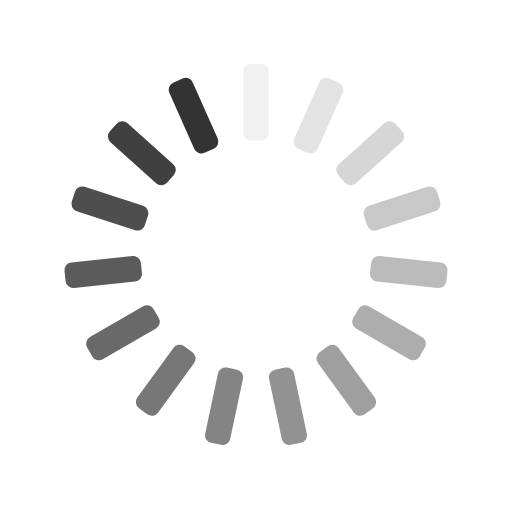
t = 0.00 s
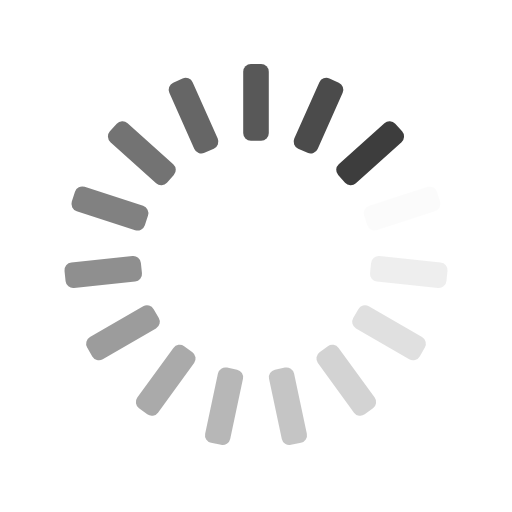
t = 0.25 s
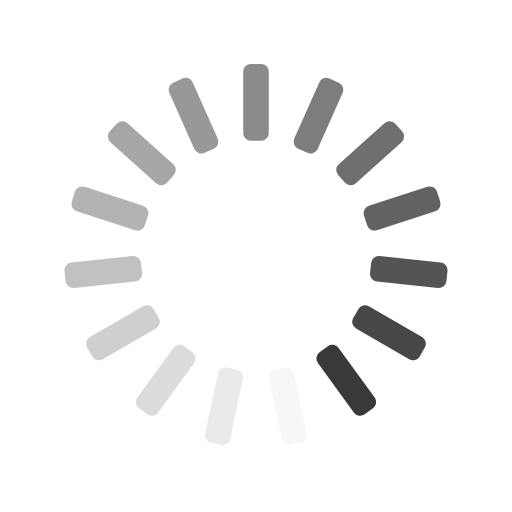
t = 0.50 s
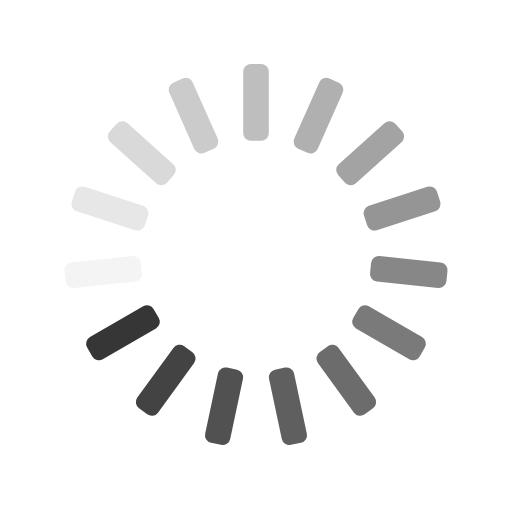
t = 0.75 s

The animated SVG that drew these frames (rendered in a browser with its animation timeline set to each time). Animation: 15 SMIL elements (animate=15); one cycle of 1.00 s, repeats indefinitely.

<svg xmlns="http://www.w3.org/2000/svg" xmlns:xlink="http://www.w3.org/1999/xlink" style="margin:auto;background:transparent;display:block;" width="200px" height="200px" viewBox="0 0 100 100" preserveAspectRatio="xMidYMid">
<g transform="rotate(0 50 50)">
  <rect x="47.5" y="12.5" rx="1.5" ry="1.5" width="5" height="15" fill="#333333">
    <animate attributeName="opacity" values="1;0" keyTimes="0;1" dur="1s" begin="-0.9333333333333333s" repeatCount="indefinite"></animate>
  </rect>
</g><g transform="rotate(24 50 50)">
  <rect x="47.5" y="12.5" rx="1.5" ry="1.5" width="5" height="15" fill="#333333">
    <animate attributeName="opacity" values="1;0" keyTimes="0;1" dur="1s" begin="-0.8666666666666667s" repeatCount="indefinite"></animate>
  </rect>
</g><g transform="rotate(48 50 50)">
  <rect x="47.5" y="12.5" rx="1.5" ry="1.5" width="5" height="15" fill="#333333">
    <animate attributeName="opacity" values="1;0" keyTimes="0;1" dur="1s" begin="-0.8s" repeatCount="indefinite"></animate>
  </rect>
</g><g transform="rotate(72 50 50)">
  <rect x="47.5" y="12.5" rx="1.5" ry="1.5" width="5" height="15" fill="#333333">
    <animate attributeName="opacity" values="1;0" keyTimes="0;1" dur="1s" begin="-0.7333333333333333s" repeatCount="indefinite"></animate>
  </rect>
</g><g transform="rotate(96 50 50)">
  <rect x="47.5" y="12.5" rx="1.5" ry="1.5" width="5" height="15" fill="#333333">
    <animate attributeName="opacity" values="1;0" keyTimes="0;1" dur="1s" begin="-0.6666666666666666s" repeatCount="indefinite"></animate>
  </rect>
</g><g transform="rotate(120 50 50)">
  <rect x="47.5" y="12.5" rx="1.5" ry="1.5" width="5" height="15" fill="#333333">
    <animate attributeName="opacity" values="1;0" keyTimes="0;1" dur="1s" begin="-0.6s" repeatCount="indefinite"></animate>
  </rect>
</g><g transform="rotate(144 50 50)">
  <rect x="47.5" y="12.5" rx="1.5" ry="1.5" width="5" height="15" fill="#333333">
    <animate attributeName="opacity" values="1;0" keyTimes="0;1" dur="1s" begin="-0.5333333333333333s" repeatCount="indefinite"></animate>
  </rect>
</g><g transform="rotate(168 50 50)">
  <rect x="47.5" y="12.5" rx="1.5" ry="1.5" width="5" height="15" fill="#333333">
    <animate attributeName="opacity" values="1;0" keyTimes="0;1" dur="1s" begin="-0.4666666666666667s" repeatCount="indefinite"></animate>
  </rect>
</g><g transform="rotate(192 50 50)">
  <rect x="47.5" y="12.5" rx="1.5" ry="1.5" width="5" height="15" fill="#333333">
    <animate attributeName="opacity" values="1;0" keyTimes="0;1" dur="1s" begin="-0.4s" repeatCount="indefinite"></animate>
  </rect>
</g><g transform="rotate(216 50 50)">
  <rect x="47.5" y="12.5" rx="1.5" ry="1.5" width="5" height="15" fill="#333333">
    <animate attributeName="opacity" values="1;0" keyTimes="0;1" dur="1s" begin="-0.3333333333333333s" repeatCount="indefinite"></animate>
  </rect>
</g><g transform="rotate(240 50 50)">
  <rect x="47.5" y="12.5" rx="1.5" ry="1.5" width="5" height="15" fill="#333333">
    <animate attributeName="opacity" values="1;0" keyTimes="0;1" dur="1s" begin="-0.26666666666666666s" repeatCount="indefinite"></animate>
  </rect>
</g><g transform="rotate(264 50 50)">
  <rect x="47.5" y="12.5" rx="1.5" ry="1.5" width="5" height="15" fill="#333333">
    <animate attributeName="opacity" values="1;0" keyTimes="0;1" dur="1s" begin="-0.2s" repeatCount="indefinite"></animate>
  </rect>
</g><g transform="rotate(288 50 50)">
  <rect x="47.5" y="12.5" rx="1.5" ry="1.5" width="5" height="15" fill="#333333">
    <animate attributeName="opacity" values="1;0" keyTimes="0;1" dur="1s" begin="-0.13333333333333333s" repeatCount="indefinite"></animate>
  </rect>
</g><g transform="rotate(312 50 50)">
  <rect x="47.5" y="12.5" rx="1.5" ry="1.5" width="5" height="15" fill="#333333">
    <animate attributeName="opacity" values="1;0" keyTimes="0;1" dur="1s" begin="-0.06666666666666667s" repeatCount="indefinite"></animate>
  </rect>
</g><g transform="rotate(336 50 50)">
  <rect x="47.5" y="12.5" rx="1.5" ry="1.5" width="5" height="15" fill="#333333">
    <animate attributeName="opacity" values="1;0" keyTimes="0;1" dur="1s" begin="0s" repeatCount="indefinite"></animate>
  </rect>
</g>
</svg>
